Photos from the image-classification dataset "datasets" in the GitHub repository MagnusHutters/EmbeddedProject. Its 3 classes are: bolt, screw, screw bolt.

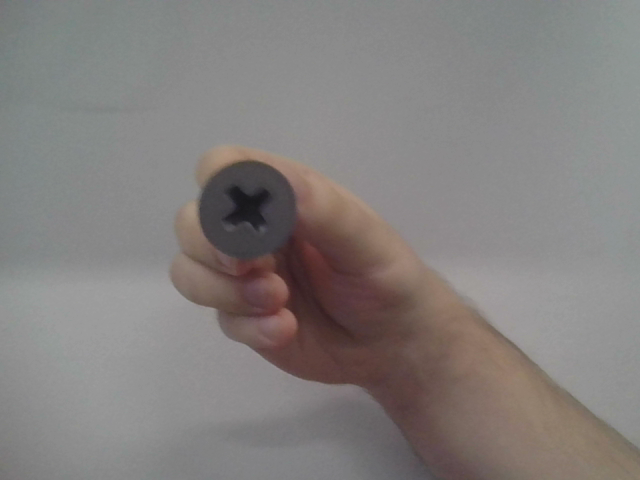
Label: screw

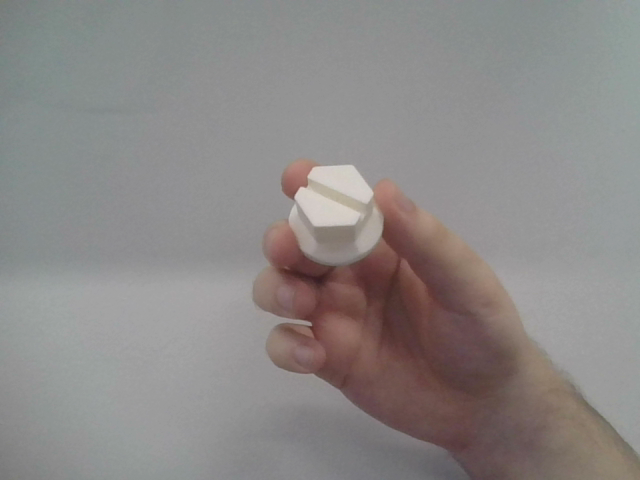
Label: screw bolt

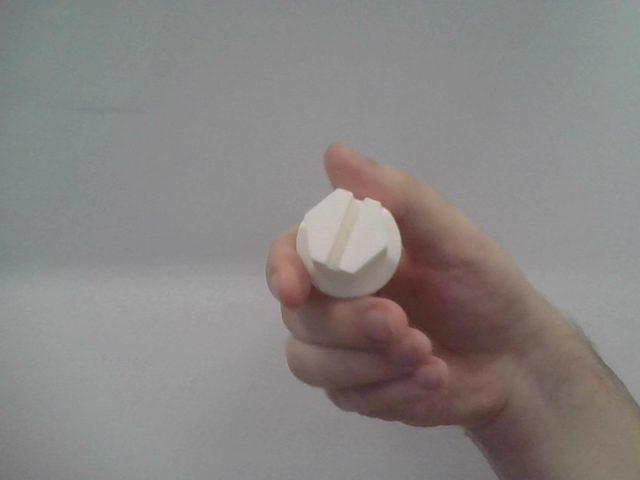
Label: screw bolt

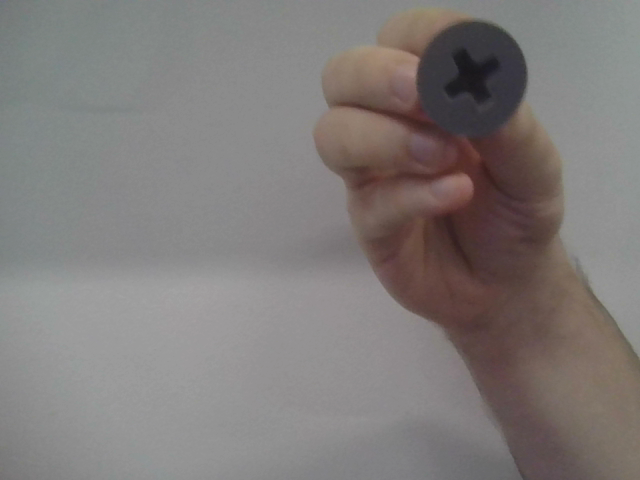
Label: screw

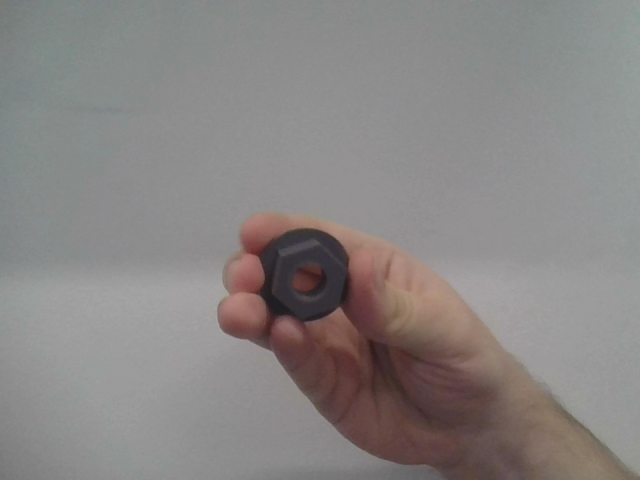
Label: bolt

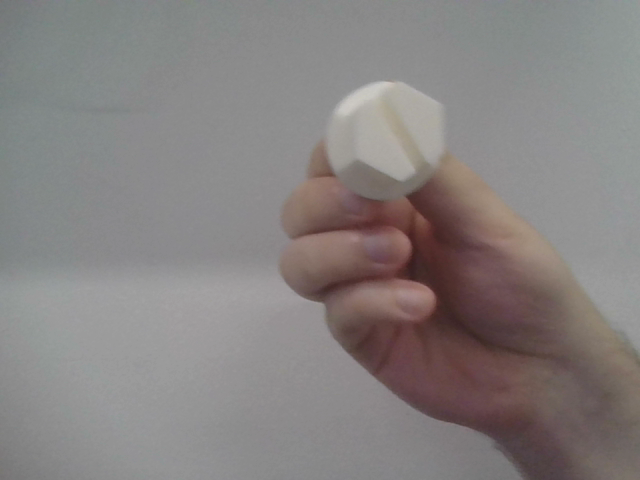
Label: screw bolt
